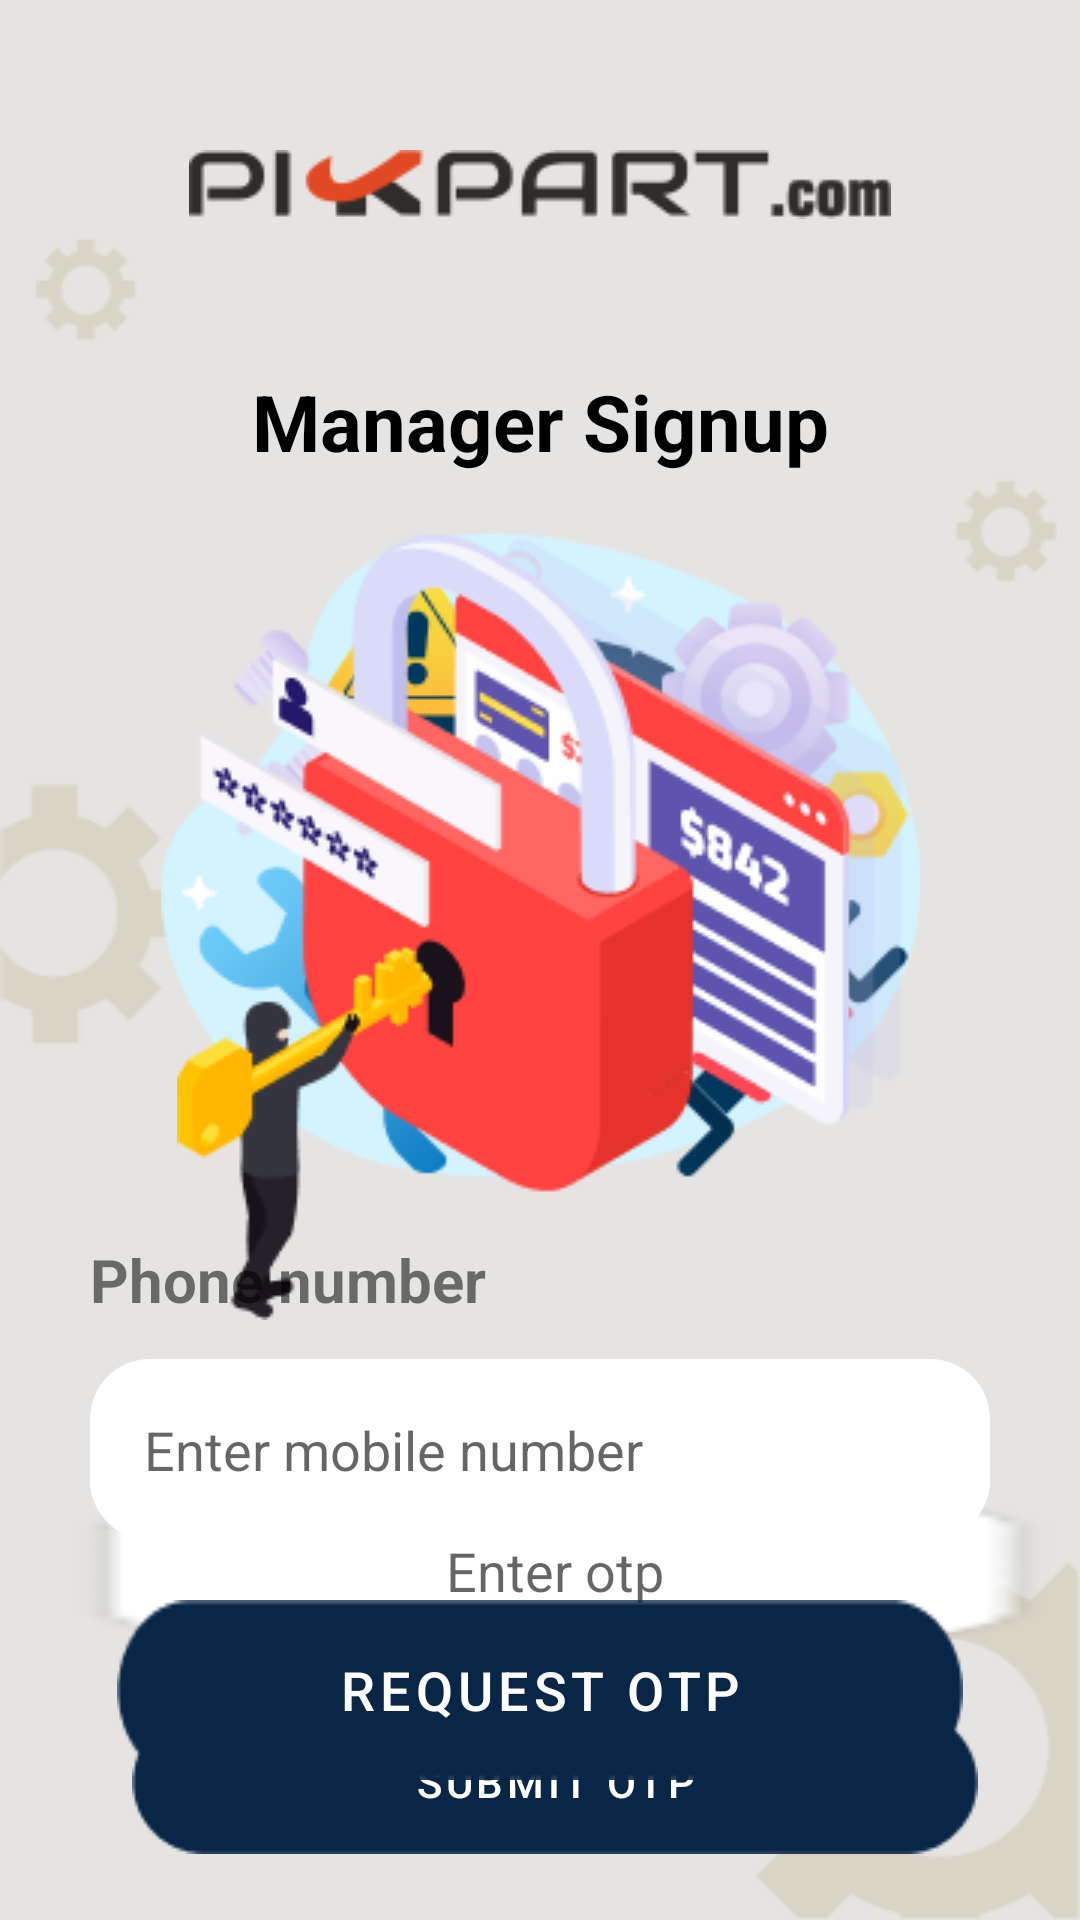

This screen was rendered from an Android layout file. Write that file and the resources it references.
<!-- AndroidManifest.xml: application theme Theme.FieldSalesSmartGarage -->
<!-- res/layout/activity_signup.xml -->
<?xml version="1.0" encoding="utf-8"?>
<layout xmlns:android="http://schemas.android.com/apk/res/android">
<androidx.constraintlayout.widget.ConstraintLayout
    xmlns:app="http://schemas.android.com/apk/res-auto"
    xmlns:tools="http://schemas.android.com/tools"
    android:layout_width="match_parent"
    android:layout_height="match_parent"
    android:background="@drawable/signup_screen_background"

    tools:context=".view.SignupActivity">

    <ImageView
        android:id="@+id/imageLogo"
        android:layout_width="wrap_content"
        android:layout_height="wrap_content"
        android:src="@drawable/pikpartlogo"
        android:layout_marginTop="@dimen/height50dp"
        app:layout_constraintTop_toTopOf="parent"
        app:layout_constraintStart_toStartOf="parent"
        app:layout_constraintEnd_toEndOf="parent"/>
    <TextView
        android:id="@+id/textManagerSignup"
        android:layout_width="wrap_content"
        android:layout_height="wrap_content"
        android:text="@string/manager_signup"
        app:layout_constraintStart_toStartOf="parent"
        app:layout_constraintEnd_toEndOf="parent"
        app:layout_constraintTop_toBottomOf="@id/imageLogo"
        android:layout_marginTop="@dimen/height50dp"
        android:textColor="@color/black"
        android:textStyle="bold"
        android:textSize="26sp"/>

    <ImageView
        android:id="@+id/imageCentre"
        android:layout_width="wrap_content"
        android:layout_height="wrap_content"
        android:src="@drawable/loginscreencentralimage"
        app:layout_constraintTop_toBottomOf="@id/textManagerSignup"
        app:layout_constraintStart_toStartOf="parent"
        app:layout_constraintEnd_toEndOf="parent"
        android:layout_marginTop="@dimen/margin20dp"/>
    <ImageView
        android:id="@+id/imageCentreEnterOtpScreen"
        android:layout_width="wrap_content"
        android:layout_height="wrap_content"
        android:src="@drawable/enterotpcentralimage"
        app:layout_constraintTop_toBottomOf="@id/textManagerSignup"
        app:layout_constraintStart_toStartOf="parent"
        app:layout_constraintEnd_toEndOf="parent"
        android:layout_marginTop="@dimen/margin20dp"/>
    <TextView
        android:id="@+id/textPhone"
        android:layout_width="wrap_content"
        android:layout_height="wrap_content"
        android:text="Phone number"
        app:layout_constraintTop_toBottomOf="@id/imageCentre"
        app:layout_constraintStart_toStartOf="parent"
        android:layout_marginStart="@dimen/margin30dp"
        android:layout_marginTop="@dimen/margin20dp"
        android:textStyle="bold"
        android:textSize="@dimen/textsizein20sp"/>
    <TextView
        android:id="@+id/textVerificationCode"
        android:layout_width="wrap_content"
        android:layout_height="wrap_content"
        app:layout_constraintTop_toBottomOf="@id/imageCentreEnterOtpScreen"
        app:layout_constraintStart_toStartOf="parent"
        app:layout_constraintEnd_toEndOf="parent"
        android:layout_marginTop="@dimen/margin20dp"
        android:text="Enter Verification Code"
        android:textSize="@dimen/textsizein20sp"/>
    <androidx.constraintlayout.widget.ConstraintLayout
        android:id="@+id/enterOtpLayout"
        android:layout_width="match_parent"
        android:layout_height="wrap_content"
        app:layout_constraintTop_toBottomOf="@id/textVerificationCode"
        android:layout_marginTop="@dimen/padding10dp"
        app:layout_constraintStart_toStartOf="parent"
        app:layout_constraintEnd_toEndOf="parent"
        android:layout_marginStart="@dimen/padding10dp"
        >

        <EditText
            android:id="@+id/otpBoxFirst"
            android:layout_width="match_parent"
            android:layout_height="wrap_content"
            app:layout_constraintTop_toTopOf="parent"
            app:layout_constraintStart_toStartOf="parent"
            android:gravity="center"
            android:hint="Enter otp"
            android:inputType="phone"
            android:background="@drawable/otpboxbackground"
            android:layout_marginStart="10dp"
            android:layout_marginEnd="10dp"/>
       

        <com.google.android.material.button.MaterialButton
            android:id="@+id/btnSubmitOtp"
            android:layout_width="wrap_content"
            android:layout_height="wrap_content"
            app:layout_constraintTop_toBottomOf="@id/otpBoxFirst"
            app:layout_constraintStart_toStartOf="parent"
            app:layout_constraintEnd_toEndOf="parent"
            android:background="@drawable/requestotpbackground"
            app:backgroundTint="@color/dark_blue"
            android:layout_marginTop="@dimen/margin20dp"
            android:text="Submit Otp"/>

    </androidx.constraintlayout.widget.ConstraintLayout>

    <androidx.constraintlayout.widget.ConstraintLayout
        android:id="@+id/layoutMobileVerify"
        android:layout_width="match_parent"
        android:layout_height="wrap_content"
        app:layout_constraintTop_toBottomOf="@id/imageCentre"
        app:layout_constraintStart_toStartOf="parent"
        app:layout_constraintEnd_toEndOf="parent"
        android:layout_marginTop="@dimen/height60dp"
        android:layout_marginStart="@dimen/margin30dp"
        android:layout_marginEnd="@dimen/margin30dp">

        <EditText
            android:id="@+id/editTextMobileNumber"
            android:layout_width="match_parent"
            android:layout_height="wrap_content"
            android:background="@drawable/enter_mobile_number_edit_text_background"
            app:layout_constraintTop_toTopOf="parent"
            app:layout_constraintStart_toStartOf="parent"
            app:layout_constraintEnd_toEndOf="parent"
            android:hint="@string/enter_mobile_number"
            android:padding="18dp"
            />
        <com.google.android.material.button.MaterialButton
            android:id="@+id/btnSignup"
            android:layout_width="wrap_content"
            android:layout_height="@dimen/height60dp"
            android:text="Request Otp"
            android:background="@drawable/requestotpbackground"
            app:layout_constraintTop_toBottomOf="@id/editTextMobileNumber"
            app:backgroundTint="@color/dark_blue"
            android:textSize="@dimen/btntxtsize"
            app:layout_constraintStart_toStartOf="parent"
            app:layout_constraintEnd_toEndOf="parent"
            android:layout_marginTop="@dimen/margin20dp"/>

    </androidx.constraintlayout.widget.ConstraintLayout>




</androidx.constraintlayout.widget.ConstraintLayout>
</layout>
<!-- resources referenced by this layout -->
<resources>
  <color name="black">#FF000000</color>
  <color name="dark_blue">#0A2647</color>
  <dimen name="btntxtsize">18sp</dimen>
  <dimen name="height50dp">50dp</dimen>
  <dimen name="height60dp">60dp</dimen>
  <dimen name="margin20dp">20dp</dimen>
  <dimen name="margin30dp">30dp</dimen>
  <dimen name="padding10dp">10dp</dimen>
  <dimen name="textsizein20sp">20sp</dimen>
  <!-- drawable enter_mobile_number_edit_text_background (drawable) -->
  <?xml version="1.0" encoding="utf-8"?>
  <shape xmlns:android="http://schemas.android.com/apk/res/android"
      android:shape="rectangle">
      <solid android:color="@color/white"/>
          <corners android:radius="@dimen/margin20dp"/>
  
  
  </shape>
  <!-- drawable enterotpcentralimage: png bitmap (drawable, 22477 bytes) -->
  <!-- drawable loginscreencentralimage: png bitmap (drawable, 38254 bytes) -->
  <!-- drawable otpboxbackground: png bitmap (drawable, 984 bytes) -->
  <!-- drawable pikpartlogo: png bitmap (drawable, 2678 bytes) -->
  <!-- drawable requestotpbackground: png bitmap (drawable, 1045 bytes) -->
  <!-- drawable signup_screen_background (drawable) -->
  <?xml version="1.0" encoding="utf-8"?>
  <layer-list xmlns:android="http://schemas.android.com/apk/res/android">
  
      <item android:id="@+id/background">
          <shape android:shape="rectangle">
              <solid android:color="@color/grey_shade"/>
          </shape>
      </item>
      <item android:id="@+id/item_image">
          <bitmap android:src="@drawable/signupbackground"/>
      </item>
  
  </layer-list>
  <string name="enter_mobile_number">Enter mobile number</string>
  <string name="manager_signup">Manager Signup</string>
  <style name="Theme.FieldSalesSmartGarage" parent="Theme.MaterialComponents.DayNight.DarkActionBar">
          
          <item name="colorPrimary">@color/purple_500</item>
          <item name="colorPrimaryVariant">@color/purple_700</item>
          <item name="colorOnPrimary">@color/white</item>
          
          <item name="colorSecondary">@color/teal_200</item>
          <item name="colorSecondaryVariant">@color/teal_700</item>
          <item name="colorOnSecondary">@color/black</item>
          
          <item name="android:statusBarColor">?attr/colorPrimaryVariant</item>
          
      </style>
  <color name="white">#FFFFFFFF</color>
  <color name="grey_shade">#E5E4E2</color>
  <!-- drawable signupbackground: png bitmap (drawable, 8438 bytes) -->
  <color name="purple_500">#FF6200EE</color>
  <color name="purple_700">#FF3700B3</color>
  <color name="teal_200">#FF03DAC5</color>
  <color name="teal_700">#FF018786</color>
</resources>
